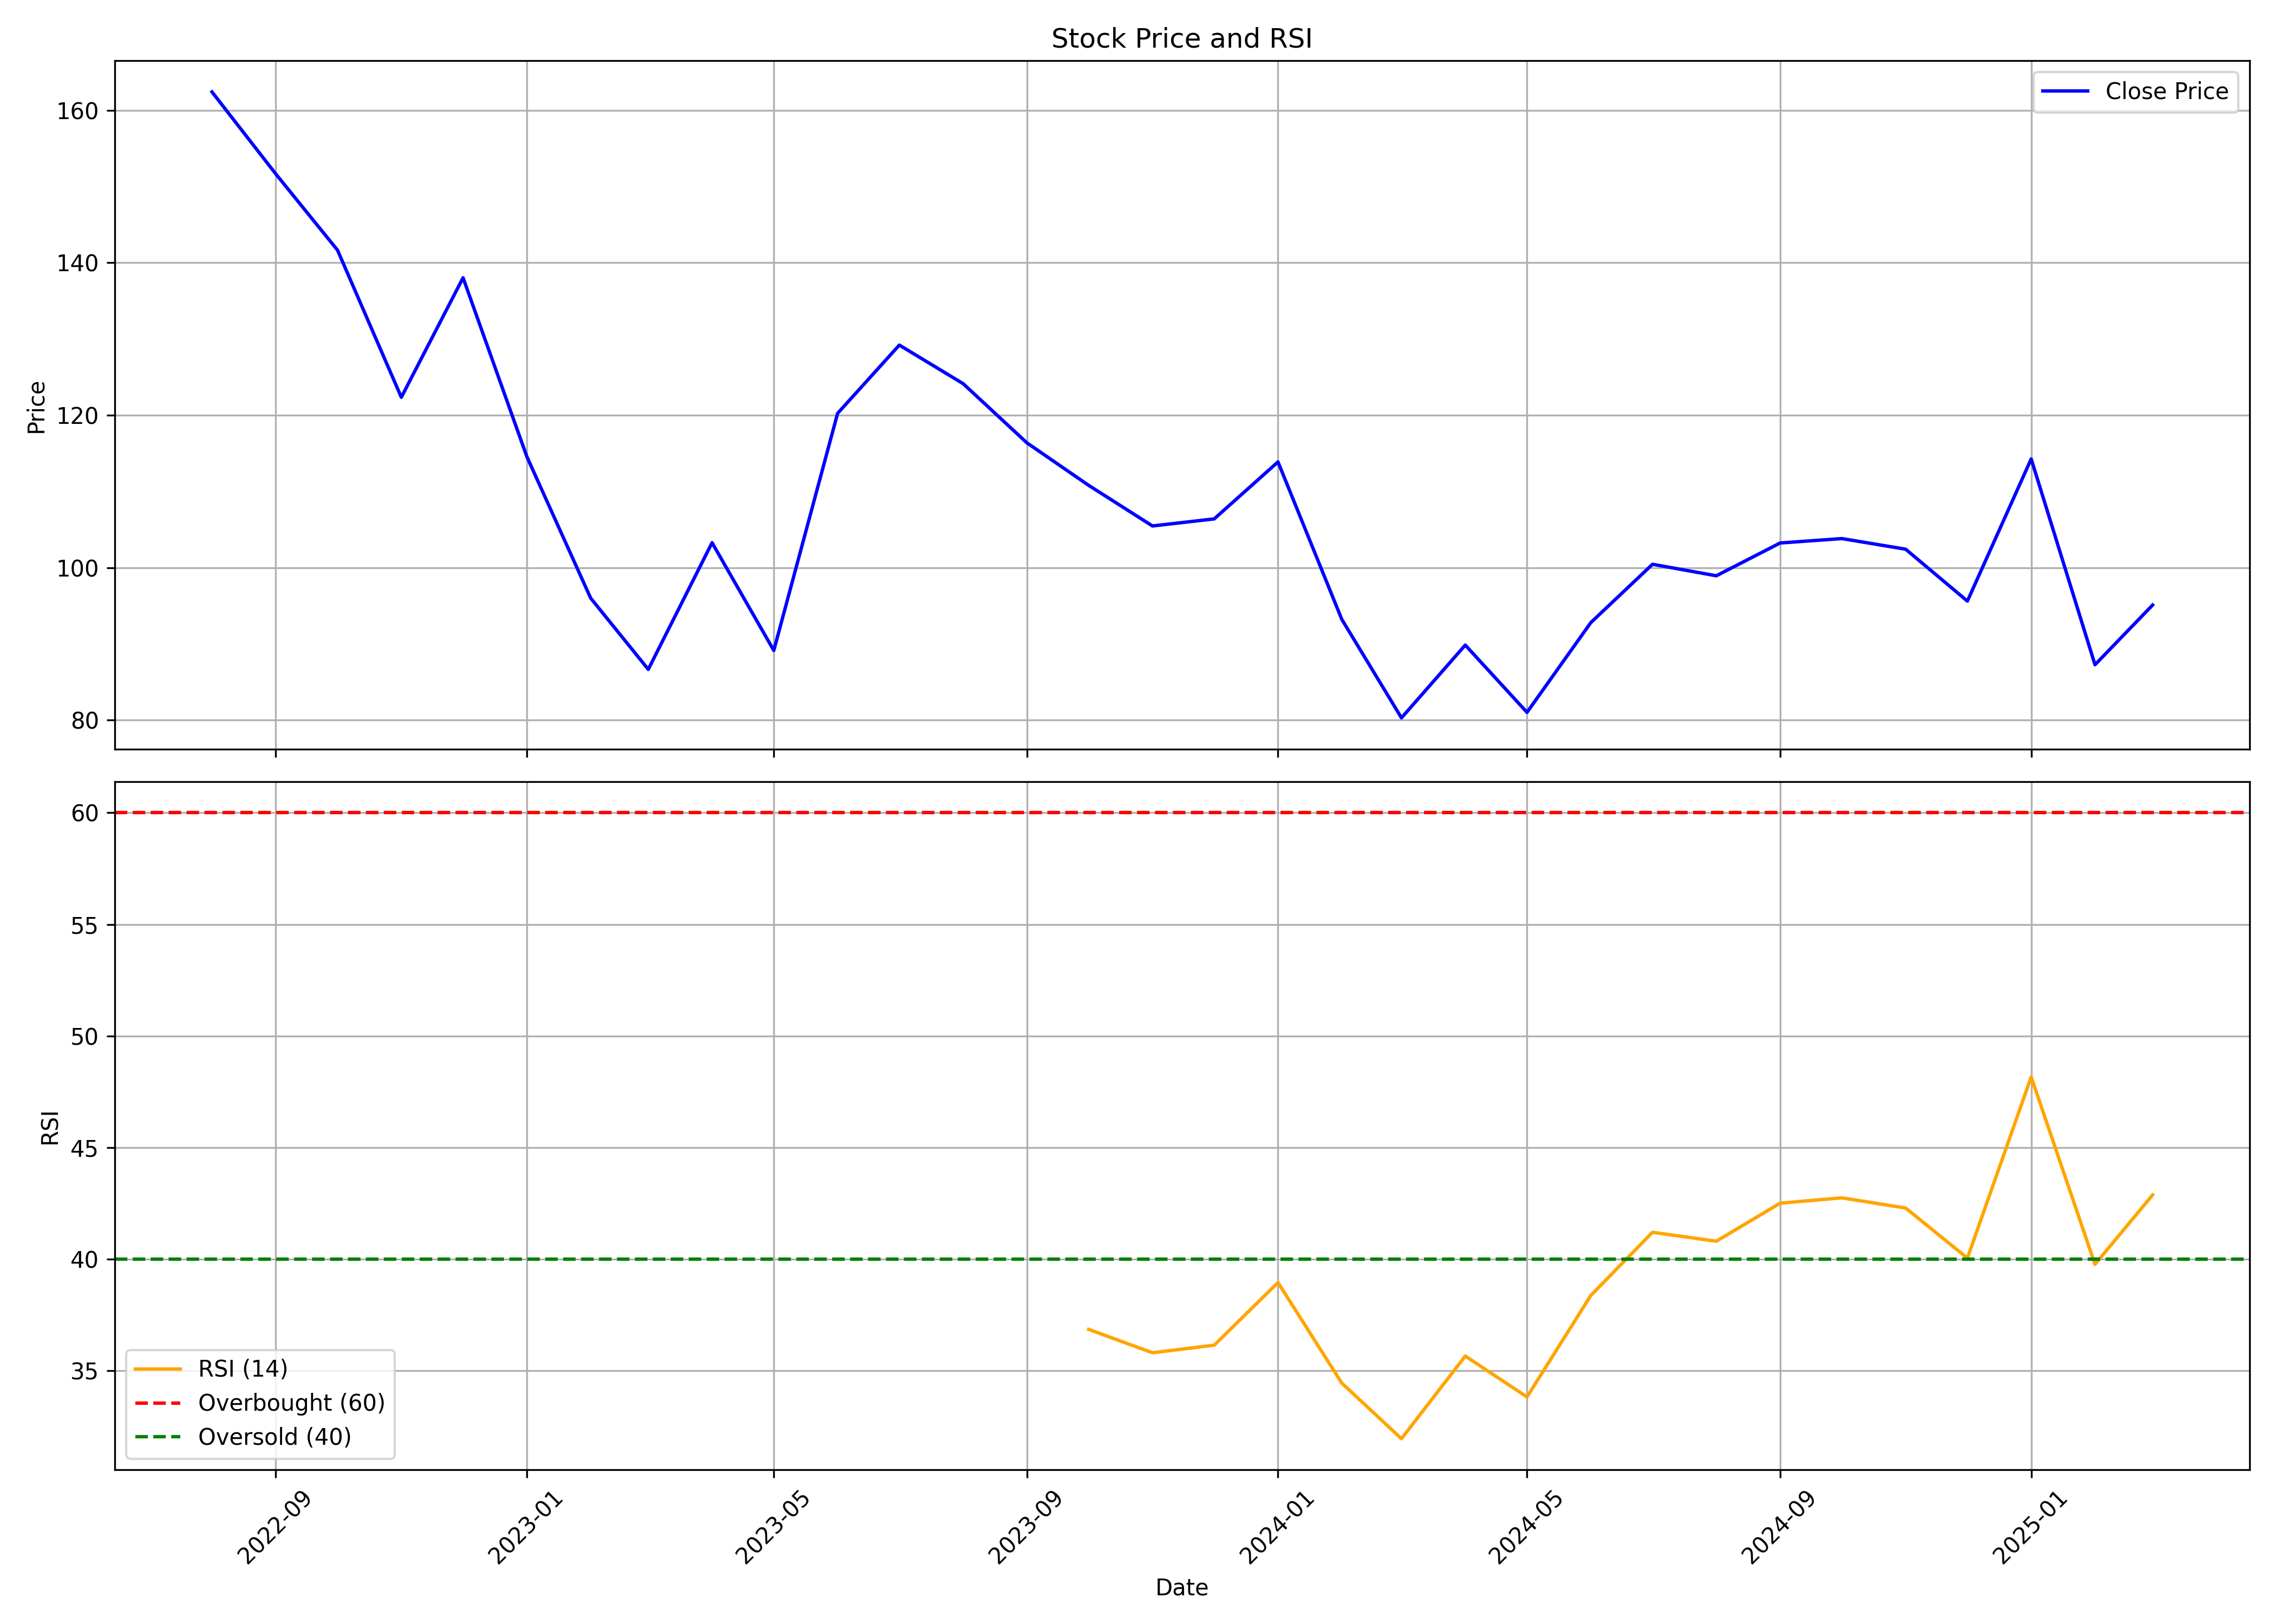

Values plotted in this chart, from the file beside it:
, date, symbol, open, high, low, close, volume, rsi
0, 2022-08-01, RAMAPHO, 137.1, 179.7, 129.5, 162.4, 1426712, 
1, 2022-09-01, RAMAPHO, 165.1, 174.4, 135.5, 151.6, 1625672, 
2, 2022-10-01, RAMAPHO, 152.4, 156.3, 138.9, 141.7, 329874, 
3, 2022-11-01, RAMAPHO, 140.9, 145.8, 121.6, 122.4, 816940, 
4, 2022-12-01, RAMAPHO, 124.6, 154.8, 119.1, 138, 1461898, 
5, 2023-01-01, RAMAPHO, 140.8, 140.8, 111.6, 114.6, 938736, 
6, 2023-02-01, RAMAPHO, 116.2, 117.8, 94.3, 96.01, 732782, 
7, 2023-03-01, RAMAPHO, 98.22, 105.1, 84.23, 86.66, 1402470, 
8, 2023-04-01, RAMAPHO, 89.02, 120, 88.4, 103.3, 922398, 
9, 2023-05-01, RAMAPHO, 103.3, 110.1, 87.8, 89.14, 952798, 
10, 2023-06-01, RAMAPHO, 89.17, 128.2, 89.17, 120.2, 3325610, 
11, 2023-07-01, RAMAPHO, 120.2, 133.4, 110.9, 129.2, 1460342, 
12, 2023-08-01, RAMAPHO, 129.6, 133.9, 116.6, 124.1, 1470200, 
13, 2023-09-01, RAMAPHO, 126.5, 133.7, 115.2, 116.4, 1174716, 
14, 2023-10-01, RAMAPHO, 116.4, 124.4, 106.6, 110.8, 712556, 36.86
15, 2023-11-01, RAMAPHO, 110.1, 114.0, 103.1, 105.5, 428224, 35.81
16, 2023-12-01, RAMAPHO, 106.1, 111.5, 103.8, 106.4, 689126, 36.15
17, 2024-01-01, RAMAPHO, 108, 124.4, 106.4, 113.9, 1291876, 38.95
18, 2024-02-01, RAMAPHO, 113.0, 119.0, 92.53, 93.22, 1091332, 34.45
19, 2024-03-01, RAMAPHO, 93.5, 97.68, 80.0, 80.3, 1142764, 31.96
20, 2024-04-01, RAMAPHO, 80.62, 97.9, 80.62, 89.85, 528396, 35.66
21, 2024-05-01, RAMAPHO, 89.85, 92.22, 80.0, 81.03, 332944, 33.83
22, 2024-06-01, RAMAPHO, 81.62, 114.0, 72.28, 92.79, 3074172, 38.38
23, 2024-07-01, RAMAPHO, 93.29, 107.2, 91.5, 100.4, 1544428, 41.2
24, 2024-08-01, RAMAPHO, 101.0, 103.0, 89.05, 98.94, 1272208, 40.81
25, 2024-09-01, RAMAPHO, 98.94, 110.5, 95.9, 103.2, 1820864, 42.51
26, 2024-10-01, RAMAPHO, 102.5, 114, 96.21, 103.8, 807012, 42.75
27, 2024-11-01, RAMAPHO, 105.2, 112.1, 94.55, 102.4, 759544, 42.29
28, 2024-12-01, RAMAPHO, 104.0, 106, 94.5, 95.62, 376660, 40.05
29, 2025-01-01, RAMAPHO, 97.71, 123.5, 95.28, 114.3, 3586276, 48.16
30, 2025-02-01, RAMAPHO, 114.3, 122.6, 85.15, 87.27, 719520, 39.77
31, 2025-03-01, RAMAPHO, 87.27, 95.58, 83.05, 95.1, 121495, 42.88
